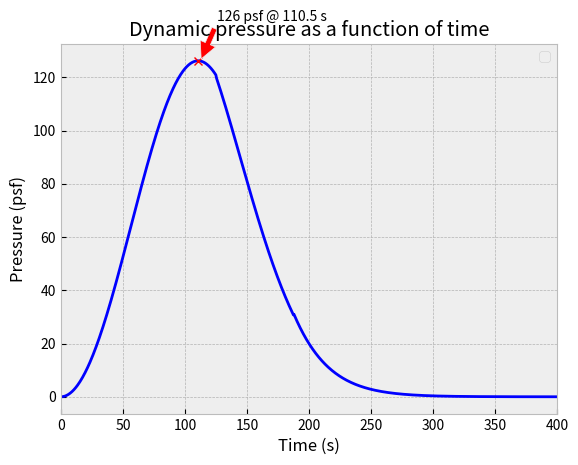

Recreate this plot in Python.
import numpy as np
from math import log
import matplotlib.pyplot as plt


# Equations
def density(height: float) -> float:
    """
    Returns the air density in slug/ft^3 based on altitude
    Equations from https://www.grc.nasa.gov/www/k-12/rocket/atmos.html
    :param height: Altitude in feet
    :return: Density in slugs/ft^3
    """
    if height < 36152.0:
        temp = 59 - 0.00356 * height
        p = 2116 * ((temp + 459.7)/518.6)**5.256
    elif 36152 <= height < 82345:
        temp = -70
        p = 473.1*np.exp(1.73 - 0.000048*height)
    else:
        temp = -205.05 + 0.00164 * height
        p = 51.97*((temp + 459.7)/389.98)**-11.388

    rho = p/(1718*(temp+459.7))
    return rho
#inputs
#source: https://en.wikipedia.org/wiki/Unha
m0 = 5944 #slugs
T = 26800 #slugsft/s^2
mass_rate = 3.3 #slugs/sec
eject_vel = 8121 #ft/s

def velocity(time: float) -> float:
    """
    Convert time to velocity using V = V*ln(mi/mf)
    (where mi= Initial mass of rocket,
    mf = instantaneous mas as fuel gets burnt
    :param time: int time in seconds
    :return: velocity in m/s
    """
    return eject_vel*log(m0/(m0-mass_rate*time))


def altitude(time: float) -> float:
    """
    Convert time to altitude using the eqn for rocket
    x = V*[t + (mi/b -t)* ln(1-bt/mi)] where V is ejection velocity
    mi = initial mass, b = fuel consumption rate
    :param time: Time in seconds
    :return: Altitude in m
    """
    f1 = (m0/mass_rate) -time
    f2 = log(1-(mass_rate*time/m0))
    return eject_vel*(time + f1*f2)

if __name__ == '__main__':
    plt.style.use('bmh')
    y_values = []
    x_values = np.arange(0.0, 400.0, 0.5)
    for elapsed_time in x_values:
        alt = altitude(elapsed_time)
        # Dynamic pressure q = 0.5*rho*V^2 = 0.5*density*velocity^2
        q = 0.5 * density(alt) * velocity(elapsed_time) ** 2
        y_values.append(q)

    plt.plot(x_values, y_values, 'b-'
             )
    max_val = max(y_values)
    ind = y_values.index(max_val)

    # Plot an arrow and text with the max value
    plt.annotate('{:.0f} psf @ {} s'.format(max_val, x_values[ind]),
                 xy=(x_values[ind] + 2, max_val),
                 xytext=(x_values[ind] + 15, max_val + 15),
                 arrowprops=dict(facecolor='red', shrink=0.05),
                 )
    # plot the point of Max Q
    plt.plot(x_values[ind], max_val, 'rx')

    plt.xlim(0, 400)
    plt.xlabel('Time (s)')
    plt.ylabel('Pressure (psf)')
    plt.title('Dynamic pressure as a function of time')
    plt.legend()
    plt.show()
